Run: headless pygame with SDL's dummy video driver; simulated clock (each Clock.tick advances the game by its frame time, no real sleeping); random seed 0; keys injected as events and as key.get_pressed() state; mouse plan: one left click at the window centre at the start of phase 2, then a move to the lower-right quarter at the start of phase 3.
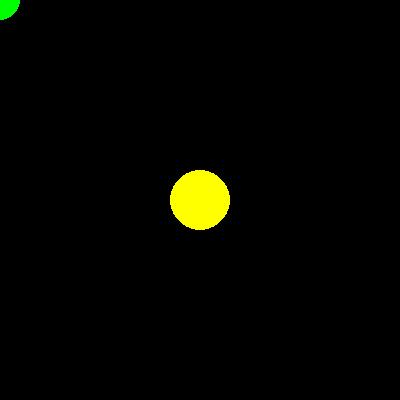
Frame 1 of 4 · flips 1–60 · no input
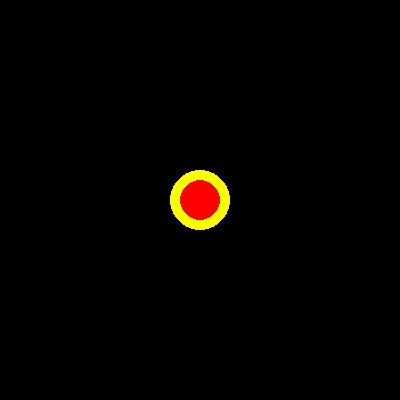
Frame 2 of 4 · flips 61–180 · clicked the window centre · tapped SPACE, RETURN · held RIGHT (→), D
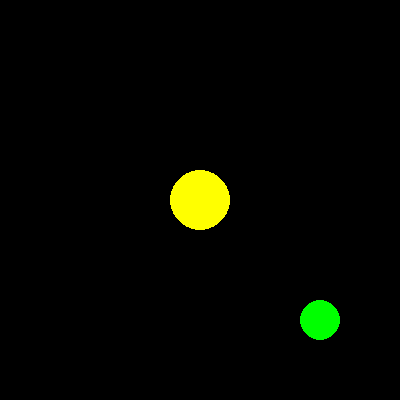
Frame 3 of 4 · flips 181–300 · moved the mouse to the lower-right quarter · held DOWN (↓), S
Frame 4 of 4 · flips 301–420 · held LEFT (←), A, UP (↑), W · screen unchanged from frame 3, image omitted

The pygame program that drew these frames:

import pygame, sys, math
from pygame.locals import *

pygame.init()

FPS = 60
fpsClock = pygame.time.Clock()
DISPLAYSURF = pygame.display.set_mode((400, 400))

def circleCollision(center1, radius1, center2, radius2):
    d = math.sqrt((center1[0]-center2[0])**2 + (center1[1]-center2[1])**2)
    if d <= radius1 + radius2:
        return True
    return False

center1 = [0, 0]
radius1 = 20
center2 = [200, 200]
radius2 = 30

while True:
    for event in pygame.event.get():
        if event.type == pygame.QUIT:
            pygame.quit()
            sys.exit()
    DISPLAYSURF.fill((0, 0, 0))

    center1[0], center1[1] = pygame.mouse.get_pos()

    pygame.draw.circle(DISPLAYSURF, (255, 255, 0), center2, radius2)
    if circleCollision(center1, radius1, center2, radius2) == True:
        pygame.draw.circle(DISPLAYSURF, (255, 0, 0), center1, radius1)
    else:
        pygame.draw.circle(DISPLAYSURF, (0, 255, 0), center1, radius1)

    pygame.display.update()
    fpsClock.tick(FPS)
